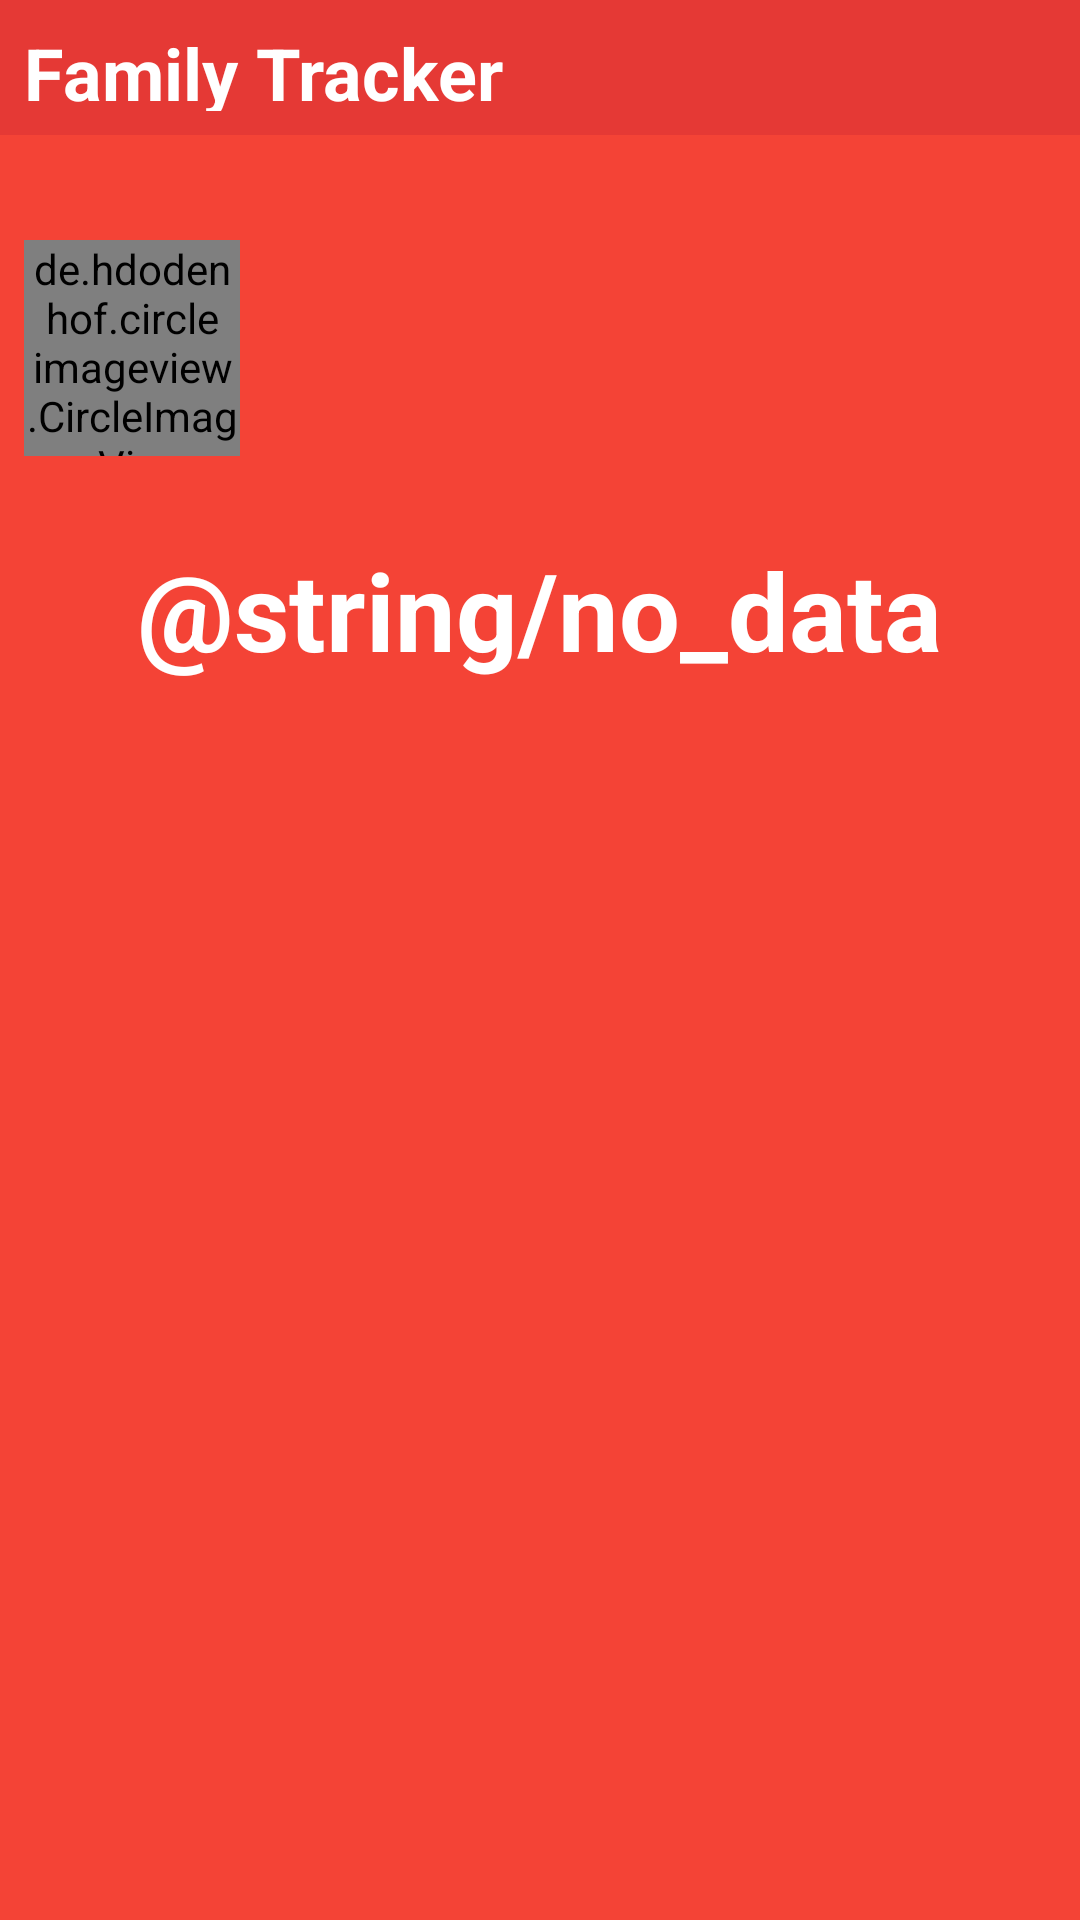

This screen was rendered from an Android layout file. Write that file and the resources it references.
<!-- AndroidManifest.xml: application theme AppTheme -->
<!-- res/layout/family_tracker_app_widget.xml -->
<LinearLayout xmlns:android="http://schemas.android.com/apk/res/android"
	xmlns:app="http://schemas.android.com/apk/res-auto"
	xmlns:tools="http://schemas.android.com/tools"
	android:layout_width="match_parent"
	android:layout_height="match_parent"
	android:id="@+id/layoutWidgetMain"
	android:background="@color/colorPrimary"
	android:orientation="vertical"
	android:padding="@dimen/widget_margin">

	<RelativeLayout
		android:layout_width="match_parent"
		android:layout_height="@dimen/dp_45"
		android:background="@color/colorPrimaryDark">

		<TextView
			android:layout_width="wrap_content"
			android:layout_height="wrap_content"
			android:layout_alignStart="@id/btnWidgetAdd"
			android:layout_alignParentStart="true"
			android:layout_margin="@dimen/dp_8"
			android:text="@string/app_name"
			android:textColor="#ffffff"
			android:textSize="24sp"
			android:textStyle="bold" />

		<ImageButton
			android:id="@+id/btnWidgetAdd"
			android:layout_width="wrap_content"
			android:layout_height="wrap_content"
			android:layout_alignParentEnd="true"
			android:layout_centerVertical="true"
			android:layout_margin="@dimen/dp_8"
			android:background="@android:color/transparent"
			android:contentDescription="@string/avatar"
			android:tint="@color/colorWhite"
			app:srcCompat="@drawable/ic_person_add" />
	</RelativeLayout>

	<TextView
		android:id="@+id/desc"
		android:layout_width="wrap_content"
		android:layout_height="wrap_content"
		android:layout_gravity="center"
		android:layout_marginBottom="@dimen/dp_8"
		android:textColor="@color/colorWhite"
		tools:text="In case of Emergency, Call..." />

	<LinearLayout
		android:layout_width="wrap_content"
		android:layout_height="wrap_content"
		android:layout_margin="@dimen/dp_8"
		android:orientation="vertical">

		<de.hdodenhof.circleimageview.CircleImageView
			android:id="@+id/imgWidgetPic"
			android:layout_width="@dimen/dp_72"
			android:layout_height="@dimen/dp_72"
			android:layout_gravity="center"
			app:civ_border_color="@color/colorWhite"
			app:civ_border_width="@dimen/dp_1"
			app:srcCompat="@drawable/ic_person_thick" />

		<TextView
			android:id="@+id/txtWidgetName"
			android:layout_width="wrap_content"
			android:layout_height="wrap_content"
			android:layout_gravity="center"
			android:textColor="@color/colorWhite"
			tools:text="@string/text_placeholder" />

	</LinearLayout>

	<TextView
		android:id="@+id/txtNoData"
		android:layout_width="wrap_content"
		android:layout_height="wrap_content"
		android:layout_gravity="center"
		android:text="@string/no_data"
		android:textColor="@color/colorWhite"
		android:textSize="36sp"
		android:textStyle="bold" />
</LinearLayout>
<!-- resources referenced by this layout -->
<resources>
  <color name="colorPrimary">#F44336</color>
  <color name="colorPrimaryDark">#E53935</color>
  <color name="colorWhite">@android:color/white</color>
  <dimen name="dp_1">1dp</dimen>
  <dimen name="dp_45">45dp</dimen>
  <dimen name="dp_72">72dp</dimen>
  <dimen name="dp_8">8dp</dimen>
  <dimen name="widget_margin">8dp</dimen>
  <!-- drawable ic_person_add (drawable) -->
  <vector xmlns:android="http://schemas.android.com/apk/res/android"
  	android:width="24dp"
  	android:height="24dp"
  	android:autoMirrored="true"
  	android:viewportWidth="512"
  	android:viewportHeight="512">
  	<path
  		android:fillColor="#FF000000"
  		android:pathData="M429,328l0,-51l51,0l0,-42l-51,0l0,-51l-42,0l0,51l-51,0l0,42l51,0l0,51z" />
  	<path
  		android:fillColor="#FF000000"
  		android:pathData="M416,448c0,0 0,-26.4 -2.2,-40.2c-1.8,-10.9 -16.9,-25.3 -81.1,-48.9c-63.2,-23.2 -59.3,-11.9 -59.3,-54.6c0,-27.7 14.1,-11.6 23.1,-64.2c3.5,-20.7 6.3,-6.9 13.9,-40.1c4,-17.4 -2.7,-18.7 -1.9,-27c0.8,-8.3 1.6,-15.7 3.1,-32.7C313.4,119.3 293.9,64 224,64c-69.9,0 -89.4,55.3 -87.5,76.4c1.5,16.9 2.3,24.4 3.1,32.7c0.8,8.3 -5.9,9.6 -1.9,27c7.6,33.1 10.4,19.3 13.9,40.1c9,52.6 23.1,36.5 23.1,64.2c0,42.8 3.9,31.5 -59.3,54.6c-64.2,23.5 -79.4,38 -81.1,48.9C32,421.6 32,448 32,448h192H416z" />
  </vector>
  <!-- drawable ic_person_thick (drawable) -->
  <vector xmlns:android="http://schemas.android.com/apk/res/android"
  	android:width="24dp"
  	android:height="24dp"
  	android:autoMirrored="true"
  	android:viewportWidth="512"
  	android:viewportHeight="512">
  	<path
  		android:fillColor="#FF000000"
  		android:pathData="M416,448c0,0 0,-26.4 -2.2,-40.2c-1.8,-10.9 -16.9,-25.3 -81.1,-48.9c-63.2,-23.2 -59.3,-11.9 -59.3,-54.6c0,-27.7 14.1,-11.6 23.1,-64.2c3.5,-20.7 6.3,-6.9 13.9,-40.1c4,-17.4 -2.7,-18.7 -1.9,-27c0.8,-8.3 1.6,-15.7 3.1,-32.7C313.4,119.3 293.9,64 224,64c-69.9,0 -89.4,55.3 -87.5,76.4c1.5,16.9 2.3,24.4 3.1,32.7c0.8,8.3 -5.9,9.6 -1.9,27c7.6,33.1 10.4,19.3 13.9,40.1c9,52.6 23.1,36.5 23.1,64.2c0,42.8 3.9,31.5 -59.3,54.6c-64.2,23.5 -79.4,38 -81.1,48.9C32,421.6 32,448 32,448h192H416z" />
  </vector>
  <string name="app_name">Family Tracker</string>
  <string name="avatar">Avatar</string>
  <string name="text_placeholder">Dummy Text Here</string>
  <style name="AppTheme" parent="Theme.AppCompat.Light.NoActionBar">
  		
  		<item name="colorPrimary">@color/colorPrimary</item>
  		<item name="colorPrimaryDark">@color/colorPrimaryDark</item>
  		<item name="colorAccent">@color/colorAccent</item>
  		<item name="preferenceTheme">@style/PreferenceThemeOverlay</item>
  	</style>
  <color name="colorAccent">#FF5722</color>
</resources>
